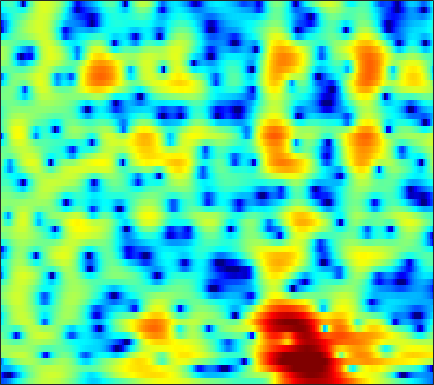

Data behind this chart, as committed beside it:
-12.328, -12.393, -11.755, -10.611, -9.576, -8.171, -6.8146, -5.8518, -4.651, -3.5447, -2.5357, -1.8436, -0.99521, -0.24514, 0.25553, 0.84611, 1.3425, 1.6606, 2.0103, 2.2805, 2.4707, 2.5656, 2.6259, 2.6064
-13.7, -15.78, -19.06, -21.61, -20.56, -16.84, -13.39, -11.25, -8.85, -6.832, -5.113, -3.978, -2.647, -1.492, -0.7325, 0.1513, 0.9052, 1.388, 1.933, 2.369, 2.704, 2.892, 3.061, 3.14
-8.312, -8.616, -8.771, -8.633, -8.329, -7.673, -6.787, -6.031, -4.957, -3.885, -2.867, -2.155, -1.291, -0.5308, -0.02892, 0.5496, 1.032, 1.334, 1.672, 1.936, 2.149, 2.273, 2.395, 2.468
-10.79, -8.078, -5.603, -3.828, -2.791, -1.663, -0.7458, -0.1677, 0.4772, 0.9941, 1.367, 1.554, 1.678, 1.656, 1.543, 1.264, 0.846, 0.4634, -0.0915, -0.5948, -0.9102, -0.9609, -0.765, -0.3402
0.4606, 0.6375, 0.9683, 1.344, 1.631, 1.988, 2.287, 2.458, 2.612, 2.671, 2.608, 2.46, 2.119, 1.58, 1.018, 0.00618, -1.396, -2.803, -5.344, -9.11, -14.59, -15.7, -10.48, -6.584
1.399, 1.329, 1.258, 1.219, 1.197, 1.198, 1.215, 1.229, 1.245, 1.252, 1.233, 1.186, 1.053, 0.8265, 0.5893, 0.1895, -0.2913, -0.6917, -1.232, -1.722, -2.078, -2.222, -2.244, -2.095
0.3679, 0.1344, -0.2487, -0.6756, -1.013, -1.401, -1.64, -1.672, -1.501, -1.11, -0.5794, -0.147, 0.3867, 0.8345, 1.092, 1.336, 1.464, 1.498, 1.47, 1.373, 1.222, 1.079, 0.8323, 0.5357
-0.9553, -1.26, -1.954, -3.14, -4.468, -7.187, -11.67, -16.19, -12.92, -7.308, -3.807, -1.967, -0.1596, 1.121, 1.821, 2.481, 2.886, 3.057, 3.142, 3.107, 2.97, 2.809, 2.494, 2.053
-2.824, -2.348, -2, -1.959, -2.154, -2.578, -2.933, -2.938, -2.445, -1.442, -0.2591, 0.5488, 1.407, 1.982, 2.23, 2.324, 2.184, 1.968, 1.589, 1.214, 0.9332, 0.8316, 0.8085, 0.8194
-5.566, -3.927, -2.183, -0.8661, -0.07968, 0.7558, 1.391, 1.801, 2.245, 2.586, 2.804, 2.879, 2.804, 2.441, 1.956, 0.9765, -0.4784, -1.969, -4.712, -8.573, -11.81, -10.19, -6.359, -3.542
-6.401, -4.624, -2.645, -1.096, -0.1104, 0.9704, 1.784, 2.231, 2.64, 2.844, 2.825, 2.684, 2.314, 1.721, 1.114, 0.07039, -1.215, -2.323, -3.887, -5.3, -5.979, -5.759, -4.686, -3.307
-3.712, -2.604, -1.296, -0.1462, 0.5898, 1.391, 1.985, 2.302, 2.544, 2.599, 2.445, 2.193, 1.685, 1.008, 0.3996, -0.5264, -1.535, -2.282, -3.155, -3.773, -4.057, -4.014, -3.618, -2.936
-0.999, -0.274, 0.6106, 1.408, 1.919, 2.452, 2.826, 2.997, 3.067, 2.944, 2.628, 2.252, 1.546, 0.5941, -0.2915, -1.721, -3.49, -5.06, -7.473, -9.881, -10.98, -10.23, -8.09, -5.886
-0.04659, 0.5143, 1.211, 1.826, 2.216, 2.641, 2.937, 3.067, 3.092, 2.934, 2.592, 2.201, 1.484, 0.5107, -0.3959, -1.867, -3.701, -5.37, -8.01, -10.77, -12.13, -11.26, -8.865, -6.542
-0.8369, -0.3184, 0.3915, 1.044, 1.486, 2.01, 2.42, 2.629, 2.782, 2.762, 2.559, 2.292, 1.786, 1.099, 0.4685, -0.4991, -1.563, -2.389, -3.462, -4.36, -4.95, -5.157, -5.109, -4.717
-3.449, -2.65, -1.487, -0.3211, 0.4945, 1.432, 2.173, 2.594, 2.979, 3.177, 3.175, 3.048, 2.721, 2.232, 1.761, 0.9939, 0.08846, -0.6659, -1.784, -3.022, -4.342, -5.327, -6.492, -7.107
-11.29, -7.822, -4.479, -2.047, -0.6076, 0.8847, 1.99, 2.617, 3.203, 3.533, 3.646, 3.593, 3.349, 2.933, 2.525, 1.845, 0.9975, 0.2424, -0.9561, -2.494, -4.555, -6.663, -10.89, -19.25
-7.614, -6.16, -4.13, -2.259, -1.066, 0.2417, 1.257, 1.843, 2.378, 2.626, 2.625, 2.483, 2.128, 1.616, 1.177, 0.5701, -0.02743, -0.4553, -0.9838, -1.521, -2.109, -2.546, -3.014, -3.177
-4.928, -4.395, -3.405, -2.219, -1.345, -0.2971, 0.5747, 1.044, 1.408, 1.46, 1.146, 0.6703, -0.2796, -1.573, -2.696, -4.068, -4.729, -4.534, -3.628, -2.492, -1.453, -0.7921, -0.0386, 0.63
-9.739, -8.911, -6.786, -4.553, -3.092, -1.465, -0.2534, 0.3594, 0.8074, 0.8451, 0.4258, -0.2337, -1.661, -3.904, -6.449, -11.96, -18.68, -12.74, -6.99, -3.695, -1.49, -0.2662, 0.9702, 1.928
-15.96, -13.86, -9.306, -5.921, -4.057, -2.145, -0.8311, -0.1273, 0.4644, 0.6693, 0.5547, 0.2603, -0.3769, -1.207, -1.87, -2.628, -2.935, -2.803, -2.217, -1.369, -0.5151, 0.08297, 0.8049, 1.414
-4.458, -4.115, -3.317, -2.365, -1.592, -0.6429, 0.1246, 0.578, 1.03, 1.264, 1.307, 1.236, 1.014, 0.6927, 0.4283, 0.0765, -0.2109, -0.3635, -0.5206, -0.6072, -0.6608, -0.696, -0.6931, -0.6343
-0.6153, -0.4431, -0.1252, 0.2579, 0.6066, 1.056, 1.499, 1.793, 2.07, 2.242, 2.255, 2.168, 1.935, 1.576, 1.25, 0.7699, 0.2334, -0.1692, -0.7334, -1.377, -2.112, -2.774, -3.858, -5.034
0.8169, 0.7079, 0.6161, 0.7558, 0.9661, 1.412, 1.959, 2.35, 2.759, 2.979, 2.98, 2.811, 2.37, 1.701, 1.067, 0.1223, -0.8305, -1.494, -2.196, -2.792, -3.494, -4.234, -5.849, -8.671
0.1681, -1.067, -2.83, -3.696, -3.146, -1.261, 0.6658, 1.805, 2.934, 3.537, 3.672, 3.466, 2.744, 1.475, 0.08302, -2.449, -5.698, -7.991, -8.11, -5.88, -4.066, -3.215, -2.614, -2.448
-0.6589, -2.602, -6.379, -9.54, -7.744, -3.556, -0.5701, 0.9785, 2.367, 3.155, 3.407, 3.28, 2.666, 1.525, 0.2809, -1.957, -4.71, -6.507, -6.445, -4.399, -2.438, -1.365, -0.3827, 0.2228
0.41, -0.09316, -0.6381, -0.8606, -0.75, -0.2433, 0.4058, 0.9266, 1.49, 1.873, 2.048, 2.026, 1.824, 1.428, 1.05, 0.4719, -0.04012, -0.31, -0.4511, -0.3549, -0.1603, -0.01607, 0.0457, -0.06587
0.5469, 0.4467, 0.3675, 0.2881, 0.2948, 0.3318, 0.4245, 0.5029, 0.6262, 0.7342, 0.8406, 0.9124, 0.9955, 1.056, 1.084, 1.113, 1.123, 1.141, 1.139, 1.111, 1.02, 0.8798, 0.5622, 0.01403
-0.1697, -0.08931, -0.07463, -0.1638, -0.2759, -0.5243, -0.7753, -1.005, -1.244, -1.371, -1.312, -1.124, -0.7249, -0.2017, 0.2119, 0.7611, 1.228, 1.522, 1.816, 1.982, 2.016, 1.937, 1.696, 1.258
-1.453, -1.236, -1.231, -1.419, -1.753, -2.395, -3.301, -4.159, -5.487, -6.707, -7.138, -6.572, -4.977, -3.157, -1.9, -0.4892, 0.6333, 1.282, 1.946, 2.391, 2.653, 2.736, 2.719, 2.572
-2.549, -2.438, -2.521, -2.893, -3.331, -4.152, -5.432, -6.746, -9.485, -14.28, -22.11, -15.87, -9.165, -5.259, -3.23, -1.24, 0.1765, 0.9692, 1.726, 2.236, 2.543, 2.689, 2.782, 2.814
-2.755, -3.119, -3.686, -4.337, -4.702, -5.088, -5.306, -5.478, -5.649, -5.716, -5.341, -4.677, -3.372, -1.91, -0.9059, 0.205, 1.009, 1.425, 1.745, 1.847, 1.805, 1.732, 1.657, 1.66
-2.175, -3.517, -5.926, -8.731, -10.04, -8.938, -6.245, -4.583, -2.736, -1.377, -0.262, 0.4521, 1.304, 1.99, 2.386, 2.697, 2.759, 2.589, 2.094, 1.254, 0.1442, -0.7952, -1.829, -2.17
-0.7409, -2.175, -4.7, -7.788, -9.186, -7.579, -4.408, -2.385, -0.3077, 1.238, 2.362, 2.999, 3.601, 3.928, 4.006, 3.868, 3.431, 2.854, 1.701, -0.05647, -2.701, -5.73, -13.08, -22.83
-0.08524, -0.5594, -1.096, -1.395, -1.378, -0.9989, -0.2862, 0.3794, 1.238, 2.006, 2.591, 2.906, 3.124, 3.15, 3.027, 2.695, 2.122, 1.556, 0.5684, -0.6756, -2.13, -3.298, -4.618, -5.259
-1.082, -1.02, -0.7507, -0.2705, 0.1317, 0.7646, 1.362, 1.769, 2.224, 2.519, 2.659, 2.633, 2.458, 2.136, 1.817, 1.315, 0.7598, 0.3318, -0.2632, -0.8559, -1.466, -1.879, -2.391, -2.773
-5.415, -4.423, -2.517, -0.6679, 0.5115, 1.778, 2.698, 3.173, 3.539, 3.589, 3.325, 2.925, 2.159, 1.147, 0.331, -0.6928, -1.385, -1.657, -1.73, -1.7, -1.739, -1.829, -2.054, -2.306
-13.88, -8.337, -3.367, -0.1802, 1.54, 3.151, 4.242, 4.732, 4.997, 4.833, 4.193, 3.381, 1.744, -0.6827, -3.196, -7.675, -10.61, -8.635, -5.488, -3.647, -2.816, -2.758, -3.189, -4.092
-2.601, -1.715, -0.1877, 1.31, 2.343, 3.445, 4.222, 4.572, 4.721, 4.491, 3.859, 3.089, 1.613, -0.4089, -2.326, -5.062, -6.52, -6.075, -4.689, -3.681, -3.439, -3.82, -5.211, -8.064
-2.108, -1.212, -0.07768, 0.9183, 1.582, 2.315, 2.822, 3.08, 3.213, 3.106, 2.772, 2.38, 1.697, 0.8885, 0.2572, -0.5018, -1.066, -1.354, -1.593, -1.826, -2.214, -2.641, -3.452, -4.447
-2.868, -1.942, -0.9013, -0.0432, 0.4633, 1.017, 1.401, 1.596, 1.726, 1.729, 1.625, 1.488, 1.253, 0.9798, 0.7717, 0.5052, 0.2513, 0.08118, -0.133, -0.3582, -0.6156, -0.8311, -1.145, -1.438
-2.67, -1.969, -1.205, -0.6079, -0.2698, 0.04948, 0.2548, 0.312, 0.3302, 0.3046, 0.2651, 0.2479, 0.2536, 0.2982, 0.3505, 0.4313, 0.5116, 0.5655, 0.5975, 0.5875, 0.5393, 0.4657, 0.3465, 0.2127
-1.616, -1.228, -0.8414, -0.5952, -0.4916, -0.514, -0.686, -0.8992, -1.254, -1.616, -1.859, -1.884, -1.671, -1.211, -0.7767, -0.1689, 0.3964, 0.745, 1.103, 1.331, 1.435, 1.446, 1.389, 1.262
-0.4383, -0.3255, -0.2078, -0.1979, -0.2982, -0.6152, -1.252, -1.935, -3.227, -4.954, -6.72, -7.353, -6.357, -4.218, -2.625, -0.8479, 0.4703, 1.2, 1.885, 2.273, 2.408, 2.384, 2.201, 1.905
-0.7044, -0.6691, -0.4287, -0.1622, -0.08405, -0.2, -0.7095, -1.468, -3.114, -5.836, -10.22, -13.56, -9.632, -4.762, -2.22, 0.141, 1.729, 2.544, 3.202, 3.451, 3.336, 3.021, 2.349, 1.475
-7.024, -6.05, -3.883, -2.006, -1.001, -0.2109, 0.1121, 0.06989, -0.2751, -0.7023, -1.035, -1.018, -0.4716, 0.5378, 1.402, 2.471, 3.343, 3.784, 4.056, 3.924, 3.345, 2.558, 0.9888, -1.297
-11.4, -9.19, -5.569, -3.037, -1.771, -0.7354, -0.185, 0.05943, 0.2329, 0.3379, 0.4987, 0.7258, 1.16, 1.729, 2.188, 2.815, 3.324, 3.593, 3.735, 3.537, 2.911, 2.125, 0.5491, -1.821
-2.008, -1.925, -1.618, -1.345, -1.205, -1.192, -1.397, -1.625, -1.908, -2.114, -2.023, -1.766, -1.229, -0.5097, 0.1017, 0.9512, 1.739, 2.254, 2.759, 3.012, 2.956, 2.709, 2.089, 1.196
0.7889, 0.6049, 0.2077, -0.4799, -1.164, -2.363, -3.993, -5.518, -7.635, -9.131, -9.171, -8.447, -7.209, -5.862, -4.713, -3.057, -1.341, -0.1404, 1.201, 2.229, 2.902, 3.183, 3.282, 3.137
1.906, 1.558, 0.877, -0.1105, -1.137, -3.019, -5.686, -8.431, -14.21, -24.04, -18.89, -15.9, -14.96, -15.9, -14.86, -9.992, -5.519, -2.947, -0.3435, 1.46, 2.692, 3.291, 3.756, 3.884
1.736, 1.423, 0.8655, 0.1508, -0.5485, -1.737, -3.224, -4.518, -6.266, -7.743, -8.884, -9.631, -10.82, -11.86, -11.27, -8.024, -4.449, -2.224, 0.077, 1.722, 2.83, 3.362, 3.724, 3.728
-0.5206, -0.5858, -0.6414, -0.7345, -0.8485, -1.057, -1.368, -1.677, -2.096, -2.466, -2.752, -2.874, -2.867, -2.567, -2.086, -1.149, -0.01182, 0.8562, 1.861, 2.636, 3.108, 3.257, 3.157, 2.734
-5.906, -5.421, -4.471, -3.474, -2.777, -1.988, -1.363, -0.9747, -0.5777, -0.2628, 0.04424, 0.2791, 0.6267, 1.029, 1.381, 1.874, 2.366, 2.691, 3.033, 3.202, 3.145, 2.923, 2.36, 1.452
-18.41, -14.43, -10.13, -7.086, -5.387, -3.642, -2.305, -1.487, -0.5979, 0.1281, 0.7465, 1.163, 1.681, 2.158, 2.481, 2.865, 3.171, 3.325, 3.415, 3.329, 3.033, 2.645, 1.883, 0.7856
-15.36, -13.29, -10.26, -7.669, -6.069, -4.351, -2.994, -2.17, -1.226, -0.4129, 0.2926, 0.7825, 1.393, 1.959, 2.338, 2.78, 3.115, 3.288, 3.376, 3.29, 3.004, 2.649, 1.963, 1.032
-9.129, -8.258, -7.008, -5.781, -4.937, -3.974, -3.2, -2.731, -2.184, -1.663, -1.083, -0.5884, 0.1396, 0.9056, 1.474, 2.155, 2.71, 3.023, 3.28, 3.346, 3.209, 2.974, 2.48, 1.788
-5.869, -5.286, -4.56, -3.952, -3.64, -3.424, -3.49, -3.702, -4.17, -4.598, -4.518, -3.948, -2.637, -1.109, -0.009921, 1.246, 2.234, 2.783, 3.29, 3.546, 3.575, 3.456, 3.135, 2.629
-4.496, -3.738, -2.915, -2.419, -2.298, -2.546, -3.37, -4.492, -6.996, -11.67, -20.39, -14.27, -7.251, -3.327, -1.327, 0.6039, 1.935, 2.636, 3.248, 3.556, 3.616, 3.526, 3.263, 2.871
